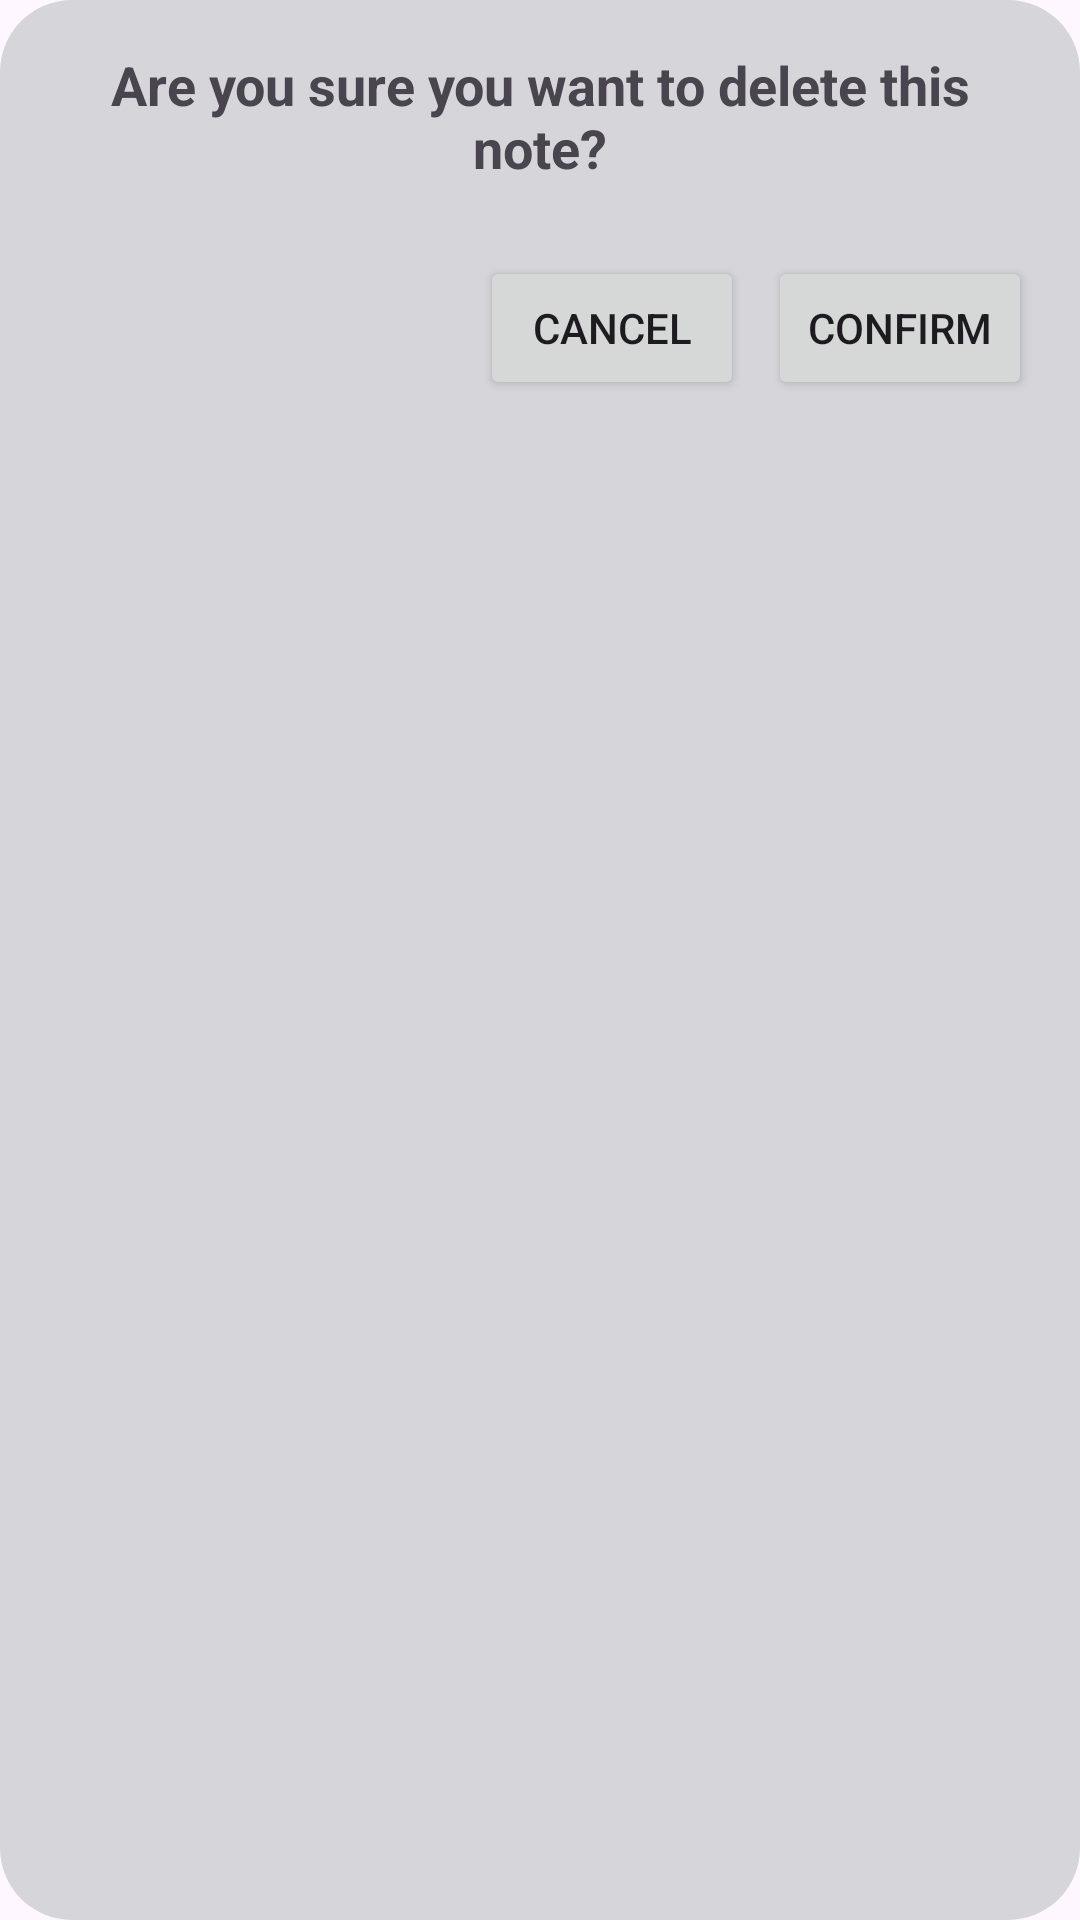

Write the Android layout XML for this screen, with the resource values it uses.
<!-- AndroidManifest.xml: application theme Theme.CustomViewWithoutCompose -->
<!-- res/layout/dialog_delete_note.xml -->
<?xml version="1.0" encoding="utf-8"?>
<androidx.appcompat.widget.LinearLayoutCompat xmlns:android="http://schemas.android.com/apk/res/android"
    xmlns:tools="http://schemas.android.com/tools"
    android:layout_width="match_parent"
    android:layout_height="wrap_content"
    android:background="@drawable/background_alert_dialog"
    android:orientation="vertical"
    android:padding="16dp">

    <androidx.appcompat.widget.AppCompatTextView
        android:id="@+id/tvDialogTitle"
        android:layout_width="wrap_content"
        android:layout_height="wrap_content"
        android:layout_gravity="center"
        android:layout_marginBottom="8dp"
        android:gravity="center"
        android:text="@string/are_you_sure_you_want_to_delete_this_note"
        android:textSize="18sp"
        android:textStyle="bold"
        tools:text="Are you sure you want to delete this note Are you sure you want to delete this note?" />

    <androidx.appcompat.widget.LinearLayoutCompat
        android:layout_width="match_parent"
        android:layout_height="wrap_content"
        android:layout_marginTop="16dp"
        android:gravity="end"
        android:orientation="horizontal">

        <Button
            android:id="@+id/btnCancel"
            android:layout_width="wrap_content"
            android:layout_height="wrap_content"
            android:text="@string/cancel" />

        <Button
            android:id="@+id/btnConfirm"
            android:layout_width="wrap_content"
            android:layout_height="wrap_content"
            android:layout_marginStart="8dp"
            android:text="@string/confirm" />
    </androidx.appcompat.widget.LinearLayoutCompat>
</androidx.appcompat.widget.LinearLayoutCompat>
<!-- resources referenced by this layout -->
<resources>
  <!-- drawable background_alert_dialog (drawable) -->
  <?xml version="1.0" encoding="utf-8"?>
  <shape xmlns:android="http://schemas.android.com/apk/res/android">
  
      <corners android:radius="24dp" />
      <solid android:color="@color/gray_transparent" />
      <padding
          android:bottom="10dp"
          android:left="4dp"
          android:right="4dp"
          android:top="10dp" />
  </shape>
  <string name="are_you_sure_you_want_to_delete_this_note">Are you sure you want to delete this note?</string>
  <string name="cancel">Cancel</string>
  <string name="confirm">Confirm</string>
  <style name="Theme.CustomViewWithoutCompose" parent="Base.Theme.CustomViewWithoutCompose" />
  <color name="gray_transparent">#EED4D4D8</color>
  <style name="Base.Theme.CustomViewWithoutCompose" parent="Theme.Material3.DayNight.NoActionBar">
          
          
  
          <item name="customViewStyle">@style/CustomViewStyle</item>
      </style>
  <style name="CustomViewStyle">
          <item name="rankTextAppearance">@style/RankTextAppearance</item>
          <item name="rankBackgroundColor">@color/yellow</item>
          <item name="shortNameTextAppearance">@style/ShortNameTextAppearance</item>
          <item name="shortNameBackgroundColor">@color/yellow</item>
      </style>
  <style name="RankTextAppearance">
          <item name="textAllCaps">false</item>
          <item name="android:textSize">28sp</item>
          <item name="android:textColor">@color/black</item>
      </style>
  <color name="yellow">#FFFFFF00</color>
  <style name="ShortNameTextAppearance">
          <item name="textAllCaps">false</item>
          <item name="android:textSize">16sp</item>
          <item name="android:textColor">@color/purple_700</item>
      </style>
  <color name="black">#FF000000</color>
  <color name="purple_700">#FF3700B3</color>
</resources>
